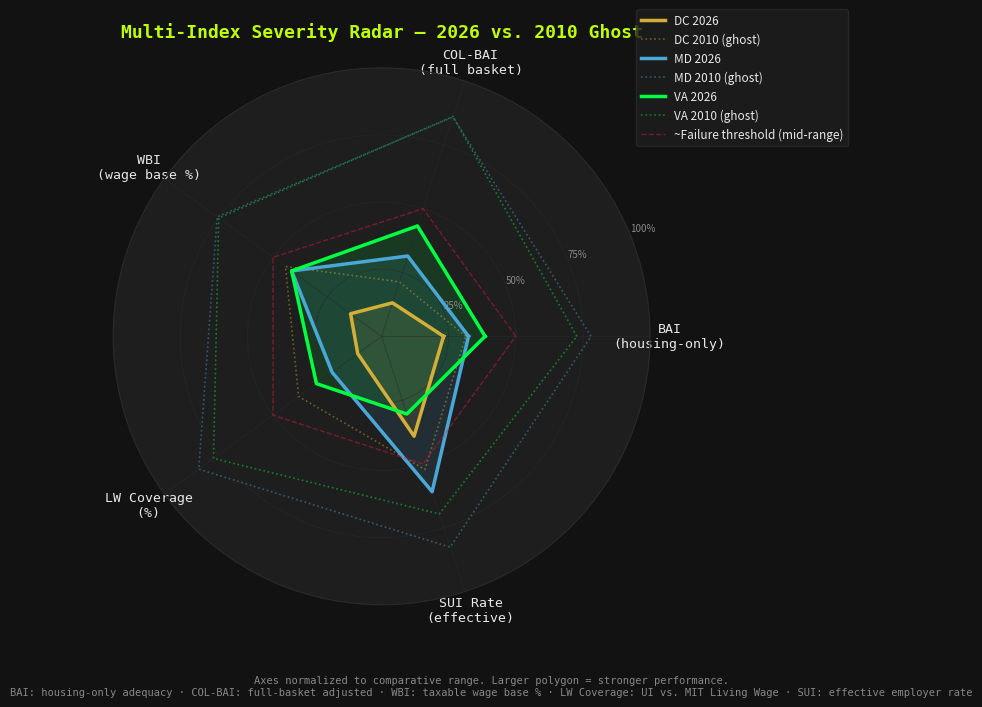

The script that saved this image: (Note: this script raises an exception after producing the figure.)
"""
Fig A.1 — Radar/Spider: Multi-Index Severity Profile (2026 vs. 2010 ghost)
Fig A.2 — Small Multiples: All Key Metrics 3×3 Grid (DC/MD/VA × 2010/2018/2026)
"""
import json
import numpy as np
import matplotlib
matplotlib.use('Agg')
import matplotlib.pyplot as plt
import matplotlib.gridspec as gridspec
from pathlib import Path
import math

BG      = "#121212"
BG2     = "#1e1e1e"
BG3     = "#252525"
GRID    = "#2a2a2a"
FG      = "#e8e8e8"
MUTED   = "#888888"
GREEN   = "#00FF41"
LIME    = "#BFFF00"
GOLD    = "#D4AF37"
CRIMSON = "#DC143C"
BLUE    = "#4aa8d8"
ORANGE  = "#F39C12"

JURI_COLORS   = {"DC": GOLD, "MD": BLUE, "VA": GREEN}
JURI_FULL     = {"DC": "District of Columbia", "MD": "Maryland", "VA": "Virginia"}
JURIS         = ["DC", "MD", "VA"]
YEARS         = [2010, 2018, 2026]

try:
    with open("data/col_bai_results.json") as f:
        raw = json.load(f)
    records = raw["data"]
except Exception as e:
    print(f"⚠ Fallback: {e}")
    records = [
        {"jurisdiction": "Maryland",            "year": 2010, "bai": 1.458, "col_bai": 1.373, "living_wage_coverage_pct": 77.1, "max_wba": 430, "weekly_housing": 295, "living_wage_gap": 128},
        {"jurisdiction": "Maryland",            "year": 2018, "bai": 1.162, "col_bai": 1.078, "living_wage_coverage_pct": 60.1, "max_wba": 430, "weekly_housing": 370, "living_wage_gap": 286},
        {"jurisdiction": "Maryland",            "year": 2026, "bai": 0.956, "col_bai": 0.883, "living_wage_coverage_pct": 46.4, "max_wba": 430, "weekly_housing": 450, "living_wage_gap": 496},
        {"jurisdiction": "Virginia",            "year": 2010, "bai": 1.400, "col_bai": 1.375, "living_wage_coverage_pct": 73.7, "max_wba": 378, "weekly_housing": 270, "living_wage_gap": 135},
        {"jurisdiction": "Virginia",            "year": 2018, "bai": 1.096, "col_bai": 1.065, "living_wage_coverage_pct": 57.5, "max_wba": 378, "weekly_housing": 345, "living_wage_gap": 279},
        {"jurisdiction": "Virginia",            "year": 2026, "bai": 1.024, "col_bai": 0.989, "living_wage_coverage_pct": 50.0, "max_wba": 430, "weekly_housing": 420, "living_wage_gap": 430},
        {"jurisdiction": "District of Columbia","year": 2010, "bai": 0.945, "col_bai": 0.792, "living_wage_coverage_pct": 54.1, "max_wba": 359, "weekly_housing": 380, "living_wage_gap": 304},
        {"jurisdiction": "District of Columbia","year": 2018, "bai": 0.965, "col_bai": 0.804, "living_wage_coverage_pct": 53.8, "max_wba": 444, "weekly_housing": 460, "living_wage_gap": 381},
        {"jurisdiction": "District of Columbia","year": 2026, "bai": 0.854, "col_bai": 0.718, "living_wage_coverage_pct": 40.5, "max_wba": 444, "weekly_housing": 520, "living_wage_gap": 652},
    ]

try:
    with open("data/sui_rates.json") as f:
        sui_raw = json.load(f)
    sui_rates = sui_raw["rates"]
except Exception:
    sui_rates = {"MD":{"2010":0.031,"2018":0.023,"2026":0.026},
                 "VA":{"2010":0.028,"2018":0.014,"2026":0.019},
                 "DC":{"2010":0.024,"2018":0.019,"2026":0.021}}

try:
    with open("data/dmv_macro_baselines.csv") as f:
        import csv
        rows = list(csv.DictReader(f))
    macro = {(r["Jurisdiction"][:2] if r["Jurisdiction"] != "District of Columbia" else "DC", int(r["Year"])): r
             for r in rows}
except Exception:
    macro = {}

def get_wbi(abbr, year):
    juri_full_name = JURI_FULL[abbr]
    key = (abbr, year)
    if key in macro:
        r = macro[key]
        return float(r["Taxable_Wage_Base"]) / float(r["Avg_Annual_Wage"]) * 100
    hardcoded = {"DC":{"2010":12.2,"2018":10.4,"2026":8.0},
                 "MD":{"2010":16.6,"2018":13.9,"2026":11.8},
                 "VA":{"2010":16.5,"2018":14.0,"2026":11.8}}
    return hardcoded[abbr][str(year)]

lookup = {}
for rec in records:
    abbr = next((k for k, v in JURI_FULL.items() if v == rec["jurisdiction"]), None)
    if abbr:
        lookup[(abbr, rec["year"])] = rec

# ─────────────────────────────────────────────────────────────────────
# FIG A.1 — RADAR CHART
# ─────────────────────────────────────────────────────────────────────
# Axes: BAI (0→2), COL-BAI (0→2), WBI% (0→25%), LW Coverage% (0→100%), SUI rate (0→4%)
# Normalize each to 0–1 range for radar display
RADAR_AXES = [
    ("BAI\n(housing-only)", "bai",              0.60, 1.70),
    ("COL-BAI\n(full basket)", "col_bai",       0.60, 1.50),
    ("WBI\n(wage base %)", "wbi",               6.0,  20.0),
    ("LW Coverage\n(%)", "lw_cov",              35.0, 85.0),
    ("SUI Rate\n(effective)", "sui",             1.2,  3.5),
]

N_AXES = len(RADAR_AXES)
angles = [2 * math.pi * i / N_AXES for i in range(N_AXES)]
angles += angles[:1]  # close the polygon

fig_r, ax_r = plt.subplots(figsize=(8, 8), subplot_kw={"polar": True})
fig_r.patch.set_facecolor(BG)
ax_r.set_facecolor(BG2)

def get_radar_values(abbr, year):
    rec = lookup.get((abbr, year), {})
    vals = []
    for _, key, vmin, vmax in RADAR_AXES:
        if key == "bai":
            v = rec.get("bai", 1.0)
        elif key == "col_bai":
            v = rec.get("col_bai", 1.0)
        elif key == "wbi":
            v = get_wbi(abbr, year)
        elif key == "lw_cov":
            v = rec.get("living_wage_coverage_pct", 50.0)
        elif key == "sui":
            v = sui_rates.get(abbr, {}).get(str(year), 0.02) * 100
        else:
            v = 0
        # Normalize 0→1
        vals.append((v - vmin) / (vmax - vmin))
    return vals

for abbr in JURIS:
    col = JURI_COLORS[abbr]

    # 2026 solid
    vals_26 = get_radar_values(abbr, 2026)
    vals_26 += vals_26[:1]
    ax_r.plot(angles, vals_26, color=col, linewidth=2.5, label=f"{abbr} 2026")
    ax_r.fill(angles, vals_26, color=col, alpha=0.12)

    # 2010 ghost (dotted, lower alpha)
    vals_10 = get_radar_values(abbr, 2010)
    vals_10 += vals_10[:1]
    ax_r.plot(angles, vals_10, color=col, linewidth=1.2, linestyle=":", alpha=0.45,
              label=f"{abbr} 2010 (ghost)")

# Axis labels
ax_labels = [a[0] for a in RADAR_AXES]
ax_r.set_thetagrids([a * 180 / math.pi for a in angles[:-1]], ax_labels,
                    color=FG, fontsize=9.5, fontfamily="monospace")

# Radial grid
ax_r.set_ylim(0, 1)
ax_r.set_yticks([0.25, 0.5, 0.75, 1.0])
ax_r.set_yticklabels(["25%", "50%", "75%", "100%"], color=MUTED, fontsize=7)
ax_r.yaxis.set_tick_params(labelcolor=MUTED)
ax_r.spines["polar"].set_color(GRID)
ax_r.grid(color=GRID, linewidth=0.6, alpha=0.6)
ax_r.set_facecolor(BG2)

# Failure threshold ring at ~50% of range
ax_r.plot(angles, [0.5] * len(angles), color=CRIMSON, linewidth=1.0,
          linestyle="--", alpha=0.5, label="~Failure threshold (mid-range)")

ax_r.set_title("Multi-Index Severity Radar — 2026 vs. 2010 Ghost",
               color=LIME, fontsize=13, fontweight="bold",
               fontfamily="monospace", pad=22)

legend = ax_r.legend(loc="upper right", bbox_to_anchor=(1.38, 1.12),
                     facecolor=BG2, edgecolor=GRID, labelcolor=FG, fontsize=8.5)

fig_r.text(0.5, 0.02,
           "Axes normalized to comparative range. Larger polygon = stronger performance.\n"
           "BAI: housing-only adequacy · COL-BAI: full-basket adjusted · WBI: taxable wage base % · "
           "LW Coverage: UI vs. MIT Living Wage · SUI: effective employer rate",
           ha="center", fontsize=7.5, color=MUTED, fontfamily="monospace")

plt.tight_layout()
out_r = Path("figures") / "20_radar_severity.png"
plt.savefig(out_r, dpi=150, bbox_inches="tight", facecolor=BG)
plt.close()
print(f"✅ Saved {out_r}")

# ─────────────────────────────────────────────────────────────────────
# FIG A.2 — SMALL MULTIPLES: 3×3 Grid (rows=jurisdictions, cols=years)
# Each cell: mini bar chart of key metrics for that jurisdiction×year
# ─────────────────────────────────────────────────────────────────────
METRICS_SM = [
    ("BAI",        "bai",                    0, 1.6,  1.0,  BLUE),
    ("COL-BAI",    "col_bai",                0, 1.6,  1.0,  LIME[:7]),
    ("LW Cov %",   "living_wage_coverage_pct", 0, 85, 50.0, GOLD),
    ("LW Gap $/wk","living_wage_gap",         0, 700, 0,    CRIMSON),
]

fig_sm = plt.figure(figsize=(14, 10))
fig_sm.patch.set_facecolor(BG)
outer = gridspec.GridSpec(3, 3, figure=fig_sm, hspace=0.55, wspace=0.38)

for ri, abbr in enumerate(JURIS):
    for ci, year in enumerate(YEARS):
        rec = lookup.get((abbr, year), {})
        ax = fig_sm.add_subplot(outer[ri, ci])
        ax.set_facecolor(BG2)

        names  = [m[0] for m in METRICS_SM]
        values = []
        thresholds = []
        bar_cols = []
        for mname, mkey, vmin, vmax, thresh, mcol in METRICS_SM:
            v = rec.get(mkey, 0)
            values.append(v)
            thresholds.append(thresh)
            bar_cols.append(mcol)

        # Normalize values to 0-100 for uniform bar heights
        normed = []
        for val, (_, _, vmin, vmax, _, _) in zip(values, METRICS_SM):
            normed.append(min(1.0, max(0.0, (val - vmin) / (vmax - vmin))) * 100)

        x_pos = range(len(METRICS_SM))
        bars = ax.bar(x_pos, normed, color=bar_cols, alpha=0.75,
                      edgecolor=GRID, linewidth=0.5, width=0.65)

        # Threshold markers
        for xi, (_, _, vmin, vmax, thresh, _) in enumerate(METRICS_SM):
            if thresh > 0:
                t_norm = (thresh - vmin) / (vmax - vmin) * 100
                ax.plot([xi - 0.35, xi + 0.35], [t_norm, t_norm],
                        color=CRIMSON, linewidth=1.2, linestyle="--")

        # Raw value labels
        for xi, (val, (mname, mkey, vmin, vmax, thresh, mcol)) in enumerate(zip(values, METRICS_SM)):
            fmt = f"{val:.0f}%" if "%" in mname or "Cov" in mname else f"{val:.2f}" if val < 10 else f"${val:.0f}"
            bad = val < thresh if thresh > 0 else False
            ax.text(xi, normed[xi] + 2.5, fmt, ha="center", va="bottom",
                    fontsize=7.5, fontweight="bold",
                    color=CRIMSON if bad else FG, fontfamily="monospace")

        ax.set_xticks(list(x_pos))
        ax.set_xticklabels(names, color=MUTED, fontsize=6.5, fontfamily="monospace")
        ax.set_ylim(0, 115)
        ax.set_yticks([])
        ax.tick_params(length=0)
        ax.spines[:].set_color(GRID)

        # Cell title
        cell_col = JURI_COLORS[abbr]
        ax.set_title(f"{abbr}  {year}", color=cell_col, fontsize=9,
                     fontweight="bold", fontfamily="monospace", pad=4)

# Row and column headers
for ri, abbr in enumerate(JURIS):
    fig_sm.text(0.01, 0.83 - ri * 0.3, JURI_FULL[abbr].replace("District of Columbia","DC"),
                va="center", rotation=90, fontsize=10, color=JURI_COLORS[abbr],
                fontfamily="monospace", fontweight="bold")

fig_sm.suptitle(
    "All Key Metrics — Small Multiples Grid (Jurisdiction × Year)",
    color=LIME, fontsize=13, fontweight="bold", fontfamily="monospace", y=1.01
)
fig_sm.text(0.5, -0.03,
            "Bars normalized per metric (0→max). Red dashed line = failure threshold. Values labeled above each bar.\n"
            "Source: col_bai_results.json · dmv_macro_baselines.csv · MIT Living Wage 2024",
            ha="center", fontsize=7.5, color=MUTED, fontfamily="monospace")

out_sm = Path("figures") / "21_small_multiples.png"
plt.savefig(out_sm, dpi=150, bbox_inches="tight", facecolor=BG)
plt.close()
print(f"✅ Saved {out_sm}")
